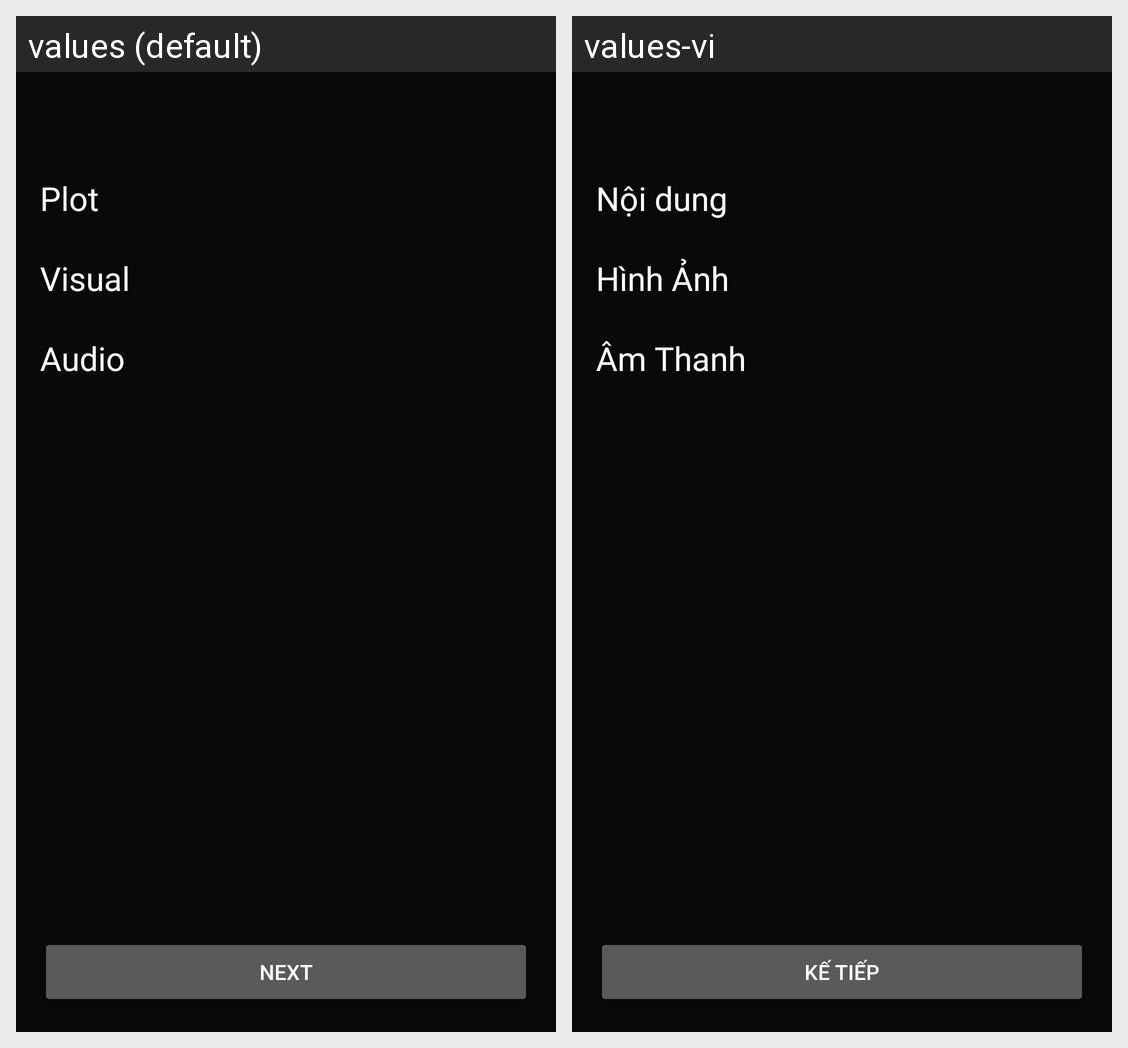

This grid shows one Android layout under two languages. Give, for every string resource on the screen, its name, the default text and each shown locale's text.
Android screen res/layout/activity_rate_movie.xml rendered under 2 locales, left to right: values (default), values-vi. Device: Nexus 5 (rendered at 1080×1920; each locale shown at half size, 540×960, under a caption strip naming it); theme Theme.ChillnMovie.
Strings drawn on this screen, with the default value and each locale's value (text and hints the layout hard-codes, and strings that could not be matched under every locale, appear in the picture but are not listed):

plot
  values: Plot
  values-vi: Nội dung

visual
  values: Visual
  values-vi: Hình Ảnh

audio
  values: Audio
  values-vi: Âm Thanh

next
  values: Next
  values-vi: Kế Tiếp
